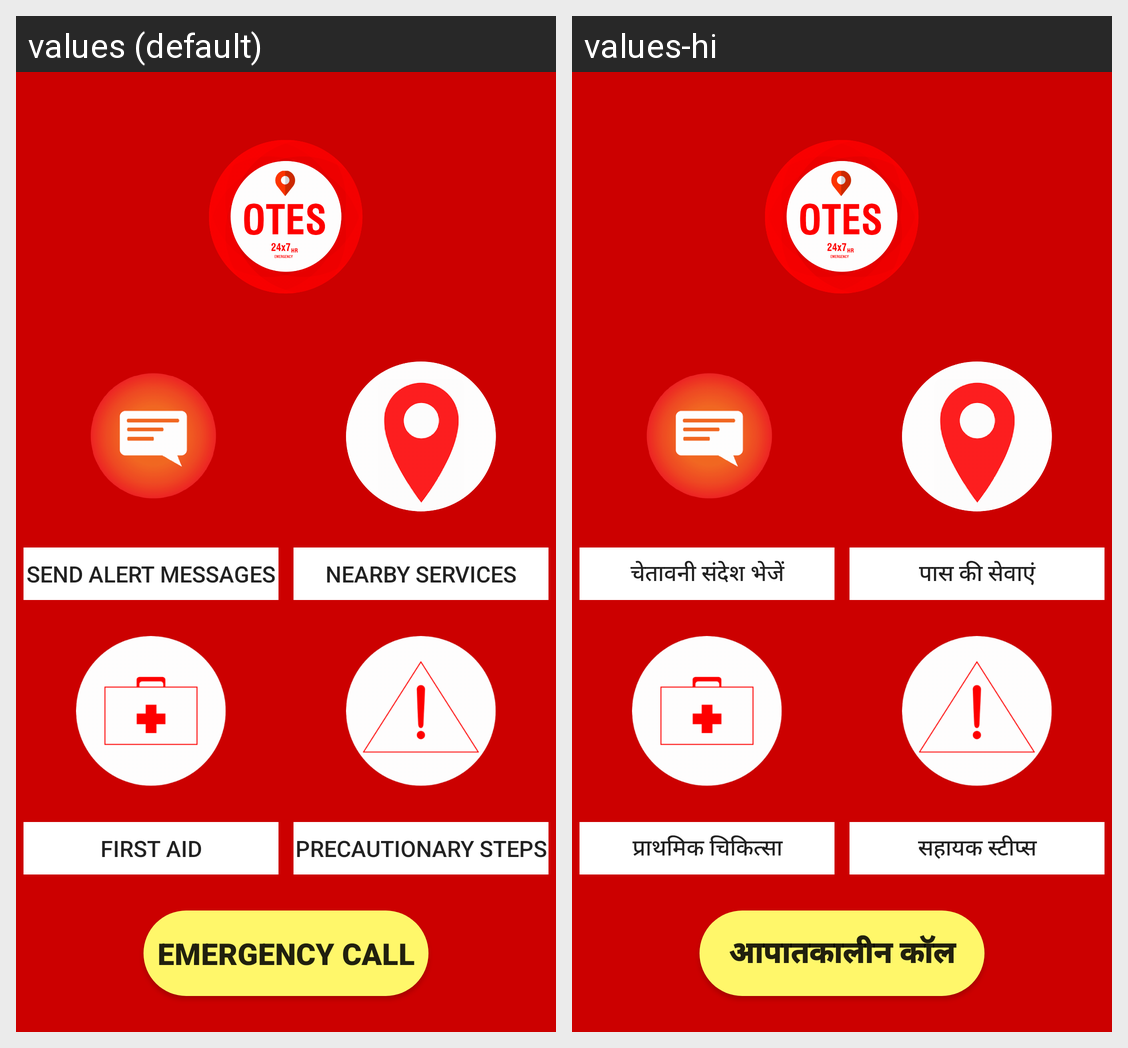

Strings drawn on this Android screen and how each of the app's shown locales translates them:
Android screen res/layout/activity_main2.xml rendered under 2 locales, left to right: values (default), values-hi. Device: Nexus 5 (rendered at 1080×1920; each locale shown at half size, 540×960, under a caption strip naming it); theme AppTheme.
Strings drawn on this screen, with the default value and each locale's value (text and hints the layout hard-codes, and strings that could not be matched under every locale, appear in the picture but are not listed):

tv_sendalert
  values: SEND ALERT MESSAGES
  values-hi: चेतावनी संदेश भेजें

tv_finding
  values: NEARBY SERVICES
  values-hi: पास की सेवाएं

tv_firstaidAAAA
  values: FIRST AID
  values-hi: प्राथमिक चिकित्सा

tv_precautionary
  values: PRECAUTIONARY STEPS
  values-hi: सहायक स्टीप्स

tv_emergency
  values: EMERGENCY CALL
  values-hi: आपातकालीन कॉल
